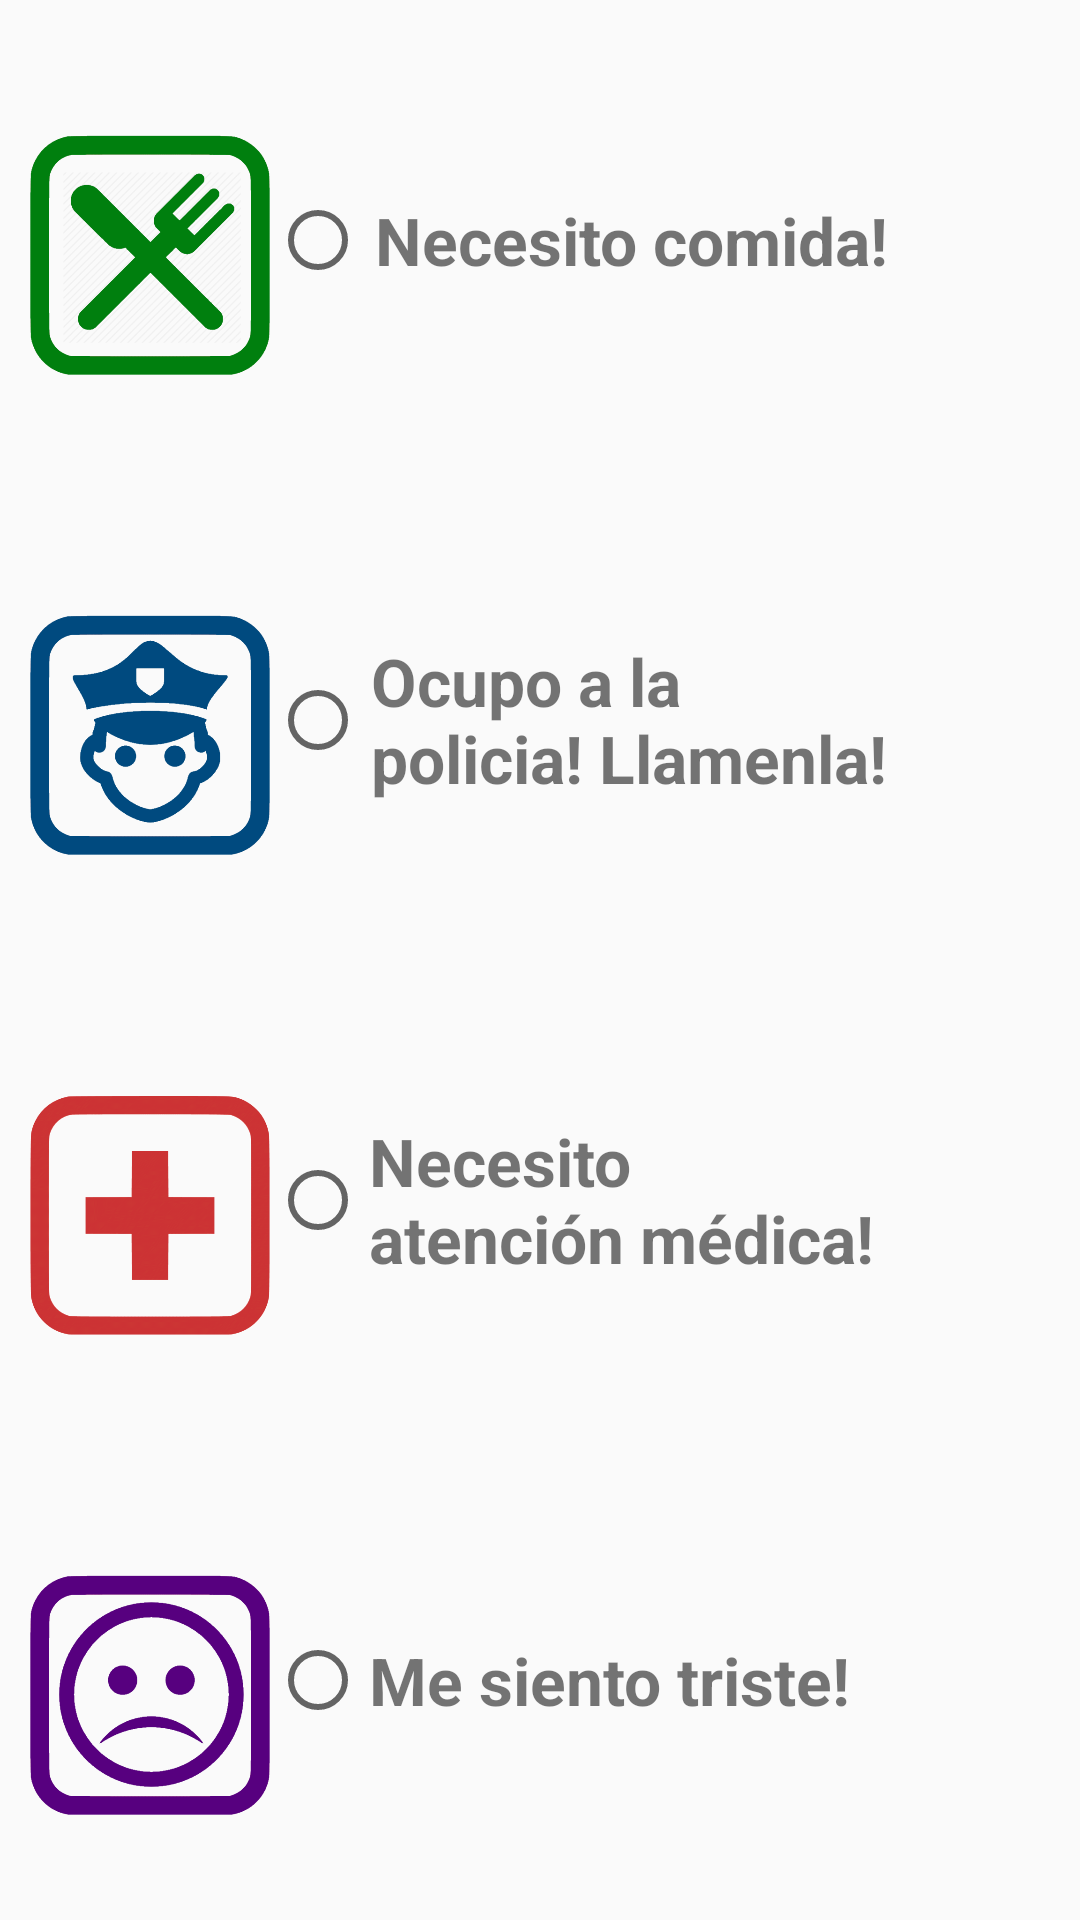

Write the Android layout XML for this screen, with the resource values it uses.
<!-- AndroidManifest.xml: application theme AppTheme -->
<!-- res/layout/message_alert_dialog.xml -->
<?xml version="1.0" encoding="utf-8"?>
<LinearLayout xmlns:android="http://schemas.android.com/apk/res/android"
    android:layout_width="300dp"
    android:layout_height="300sp"
    android:layout_gravity="center">


    <RadioGroup
        android:layout_width="300dp"
        android:layout_height="match_parent"
        android:checkedButton="@+id/radioButton5">

        <LinearLayout
            android:layout_width="match_parent"
            android:layout_height="match_parent"
            android:layout_weight="1"
            android:orientation="horizontal">

            <ImageView
                android:id="@+id/imageView_Comida"
                android:layout_width="80dp"
                android:layout_height="wrap_content"
                android:layout_marginLeft="10dp"
                android:paddingTop="10sp"
                android:src="@drawable/comida" />

            <RadioButton
                android:id="@+id/radioButton_comida"
                android:layout_width="35dp"
                android:layout_height="wrap_content"
                android:layout_gravity="center"
                android:onClick="onRadioButtonClicked" />

            <TextView
                android:id="@+id/textView"
                android:layout_width="184dp"
                android:layout_height="match_parent"
                android:fontFamily="sans-serif"
                android:gravity="center|start"
                android:text="Necesito comida!"
                android:textAlignment="viewStart"
                android:textAllCaps="false"
                android:textSize="22sp"
                android:textStyle="bold" />

        </LinearLayout>

        <LinearLayout
            android:layout_width="match_parent"
            android:layout_height="match_parent"
            android:layout_weight="1"
            android:orientation="horizontal">

            <ImageView
                android:id="@+id/imageView_Policia"
                android:layout_width="80dp"
                android:layout_height="wrap_content"
                android:layout_marginLeft="10dp"
                android:paddingTop="10sp"
                android:src="@drawable/emergencia" />

            <RadioButton
                android:id="@+id/radioButton_policia"
                android:layout_width="35dp"
                android:layout_height="wrap_content"
                android:layout_gravity="center"
                android:layout_weight="1"
                android:onClick="onRadioButtonClicked" />

            <TextView
                android:id="@+id/textView5"
                android:layout_width="184dp"
                android:layout_height="match_parent"
                android:layout_weight="4.48"
                android:fontFamily="sans-serif"
                android:gravity="center|start"
                android:text="Ocupo a la policia! Llamenla!"
                android:textAlignment="viewStart"
                android:textAllCaps="false"
                android:textSize="22sp"
                android:textStyle="bold" />

        </LinearLayout>

        <LinearLayout
            android:layout_width="match_parent"
            android:layout_height="match_parent"
            android:layout_weight="1"
            android:orientation="horizontal">

            <ImageView
                android:id="@+id/imageView_Hospital"
                android:layout_width="80dp"
                android:layout_height="wrap_content"
                android:layout_marginLeft="10dp"
                android:paddingTop="10sp"
                android:src="@drawable/hospital" />

            <RadioButton
                android:id="@+id/radioButton_hospital"
                android:layout_width="40dp"
                android:layout_height="wrap_content"
                android:layout_gravity="center"
                android:layout_weight="1"
                android:onClick="onRadioButtonClicked" />

            <TextView
                android:id="@+id/textView7"
                android:layout_width="184dp"
                android:layout_height="match_parent"
                android:layout_weight="1"
                android:fontFamily="sans-serif"
                android:gravity="center|start"
                android:text="Necesito atención médica!"
                android:textAlignment="viewStart"
                android:textAllCaps="false"
                android:textSize="22sp"
                android:textStyle="bold" />

        </LinearLayout>

        <LinearLayout
            android:layout_width="match_parent"
            android:layout_height="match_parent"
            android:layout_weight="1"
            android:orientation="horizontal">

            <ImageView
                android:id="@+id/imageView_Tristeza"
                android:layout_width="80dp"
                android:layout_height="wrap_content"
                android:layout_marginLeft="10dp"
                android:paddingTop="10sp"
                android:src="@drawable/triste" />

            <RadioButton
                android:id="@+id/radioButton_tristeza"
                android:layout_width="40dp"
                android:layout_height="wrap_content"
                android:layout_gravity="center"
                android:layout_weight="1"
                android:onClick="onRadioButtonClicked" />

            <TextView
                android:id="@+id/textView8"
                android:layout_width="184dp"
                android:layout_height="match_parent"
                android:layout_weight="1"
                android:fontFamily="sans-serif"
                android:gravity="center|start"
                android:text="Me siento triste!"
                android:textAlignment="viewStart"
                android:textAllCaps="false"
                android:textSize="22sp"
                android:textStyle="bold" />

        </LinearLayout>


    </RadioGroup>
</LinearLayout>
<!-- resources referenced by this layout -->
<resources>
  <!-- drawable comida: png bitmap (drawable, 88798 bytes) -->
  <!-- drawable emergencia: png bitmap (drawable, 23839 bytes) -->
  <!-- drawable hospital: png bitmap (drawable, 18662 bytes) -->
  <!-- drawable triste: png bitmap (drawable, 25358 bytes) -->
  <style name="AppTheme" parent="Theme.AppCompat.Light.DarkActionBar">
          
          <item name="colorPrimary">@color/colorPrimary</item>
          <item name="colorPrimaryDark">@color/colorPrimaryDark</item>
          <item name="colorAccent">@android:color/tab_indicator_text</item>
          <item name="android:actionOverflowButtonStyle">@style/MyActionButtonOverflow</item>
      </style>
  <color name="colorPrimary">#3F51B5</color>
  <color name="colorPrimaryDark">#303f9f</color>
  <style name="MyActionButtonOverflow" parent="android:style/Widget.Holo.Light.ActionButton.Overflow">
          <item name="android:src">@drawable/ic_settings</item>
          <item name="android:background">?android:attr/actionBarItemBackground</item>
      </style>
</resources>
